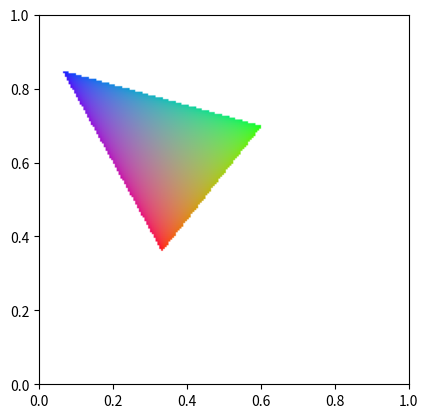

This figure's Python source:
import matplotlib.pyplot as plt
from matplotlib import cm
import numpy as np
from PIL import Image


# Section 5
def compute_RGB(RGB, x, y, z, M):
    for col_idx in range(RGB.shape[0]):
        for row_idx in range(RGB.shape[1]):
                RGB[col_idx,row_idx,:] = np.matmul(np.linalg.inv(M),[x[col_idx, row_idx], y[col_idx, row_idx], z[col_idx, row_idx]])
    return RGB
def remove_negative(RGB):
    for col_idx in range(RGB.shape[0]):
        for row_idx in range(RGB.shape[1]):
                if (RGB[col_idx, row_idx, 0] < 0 or
                    RGB[col_idx, row_idx, 1] < 0 or
                    RGB[col_idx, row_idx, 2] < 0):
                    RGB[col_idx, row_idx, 0] = 1
                    RGB[col_idx, row_idx, 1] = 1
                    RGB[col_idx, row_idx, 2] = 1
    return RGB

def gamma_correct(RGB, gamma):
    for row_idx in range(RGB.shape[0]):
        for col_idx in range(RGB.shape[1]):
            for color_idx in range(3):
                RGB[row_idx,col_idx,color_idx] = pow(RGB[row_idx,col_idx,color_idx],1/gamma)
    return RGB

def scale_image(RGB):
    RGB_int = np.zeros(RGB.shape,np.uint8)
    for row_idx in range(RGB.shape[0]):
        for col_idx in range(RGB.shape[1]):
            for color_idx in range(3):
                RGB_int[row_idx,col_idx,color_idx] = np.uint8(255*RGB[row_idx,col_idx,color_idx])

x_dim = np.arange(0, 1, 0.005)
y_dim = np.arange(0, 1, 0.005)

x, y = np.meshgrid(x_dim, y_dim, indexing='ij')
z = 1 - x - y

M = [[0.640, 0.300, 0.150],
     [0.330, 0.600, 0.060],
     [0.030, 0.100, 0.790]]
RGB = np.zeros((200, 200, 3))
RGB = compute_RGB(RGB, x, y, z, M)
RGB = remove_negative(RGB)
RGB = gamma_correct(RGB,2.2)
plt.imshow(RGB,extent=[0,1,0,1])
plt.show()
temp = 5
